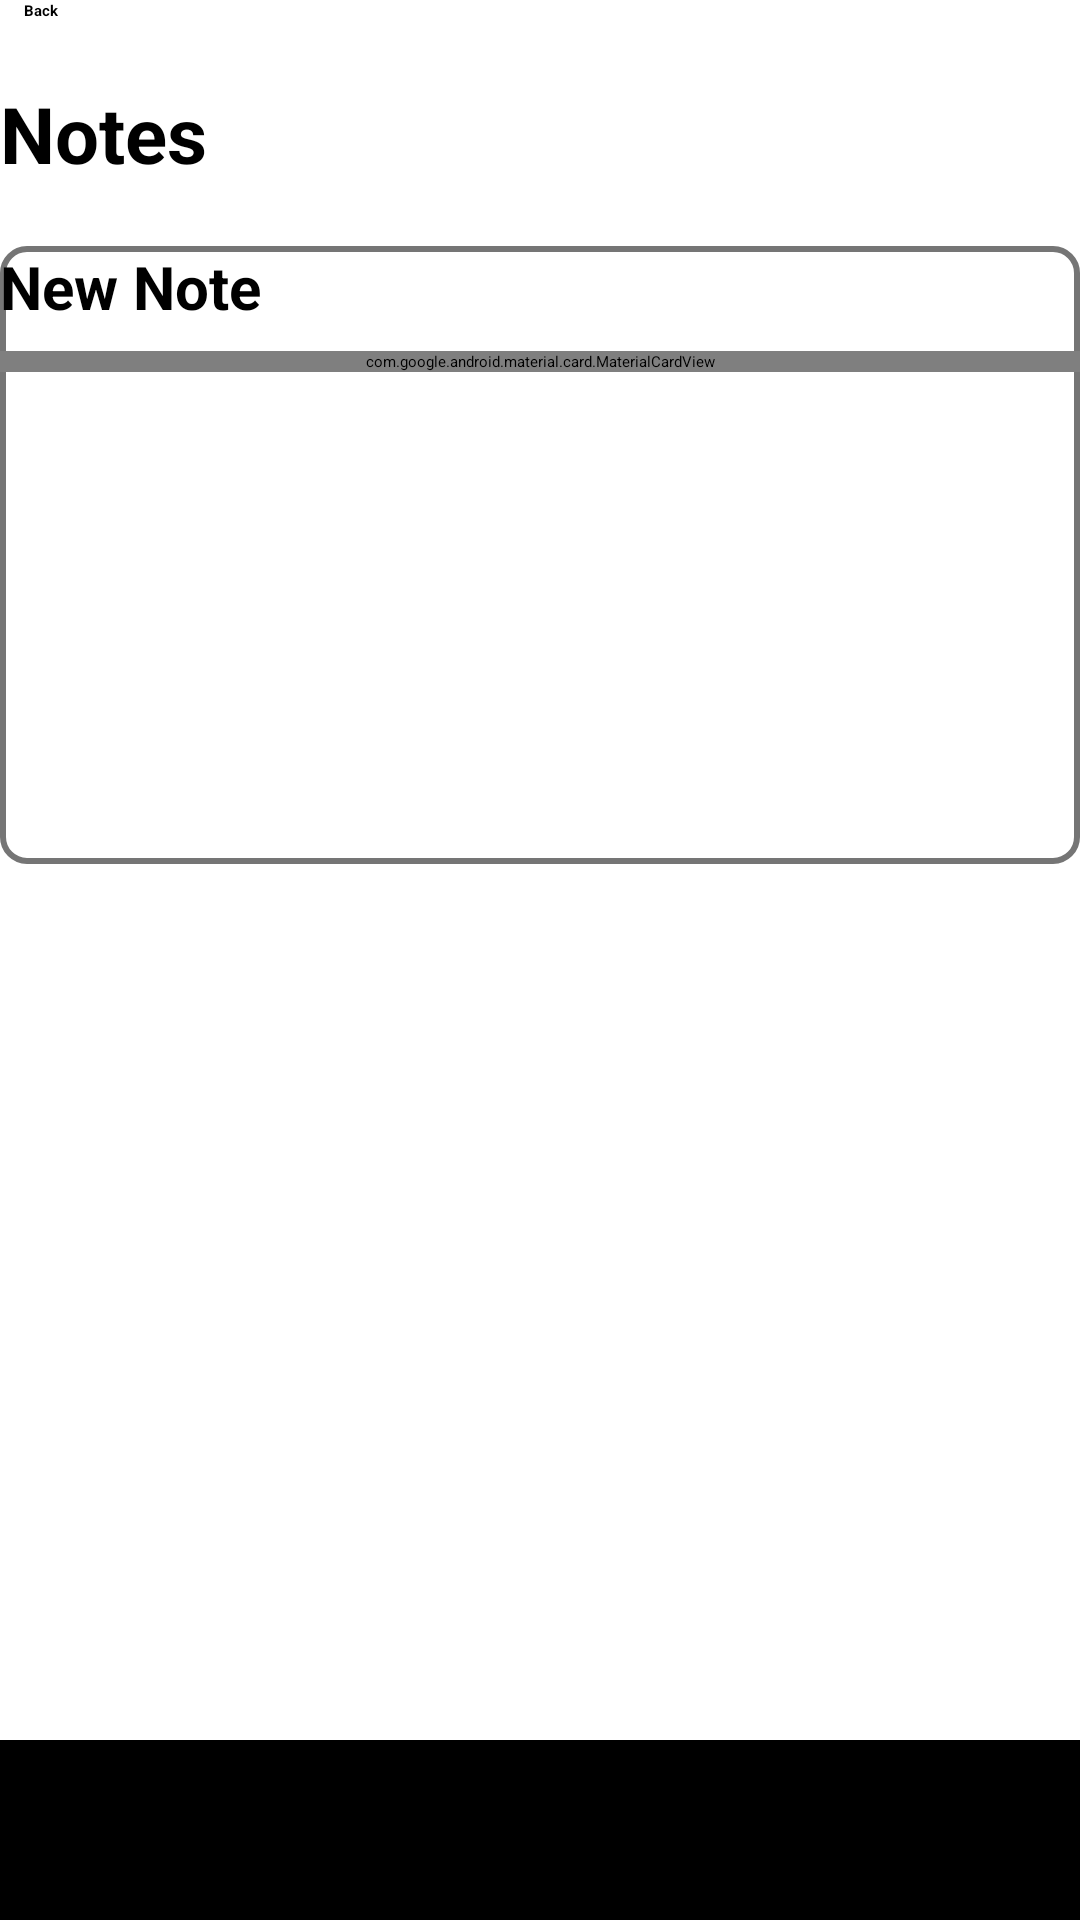

This screen was rendered from an Android layout file. Write that file and the resources it references.
<!-- AndroidManifest.xml: application theme Theme.Syncly -->
<!-- res/layout/activity_note.xml -->
<?xml version="1.0" encoding="utf-8"?>
<RelativeLayout xmlns:android="http://schemas.android.com/apk/res/android"
    xmlns:app="http://schemas.android.com/apk/res-auto"
    xmlns:tools="http://schemas.android.com/tools"
    android:layout_width="match_parent"
    android:layout_height="match_parent"
    android:orientation="vertical"
    android:id="@+id/main"
    android:layout_margin="20dp">

    <LinearLayout
        android:layout_alignParentTop="true"
        android:layout_width="wrap_content"
        android:layout_height="wrap_content"
        android:orientation="horizontal"
        android:gravity="center"
        android:layout_marginBottom="20dp"
        android:id="@+id/backBtn">
        <ImageView
            android:layout_width="wrap_content"
            android:layout_height="wrap_content"
            android:src="@drawable/icon_arrow_back"
            android:layout_marginRight="8dp"/>
        <TextView
            android:layout_width="wrap_content"
            android:layout_height="wrap_content"
            android:text="Back"
            android:textStyle="bold"
            />
    </LinearLayout>

    <TextView
        android:id="@+id/title"
        android:layout_below="@id/backBtn"
        android:layout_width="wrap_content"
        android:layout_height="wrap_content"
        android:text="Notes"
        android:textSize="26sp"
        android:textStyle="bold"
        android:textColor="@color/black"
        android:layout_centerVertical="true"/>

    <LinearLayout
        android:layout_below="@id/title"
        android:layout_width="match_parent"
        android:layout_height="100pt"
        android:layout_marginTop="20dp"
        android:background="@drawable/bg_border"
        android:backgroundTint="@color/ic_launcher_background"
        android:orientation="vertical">

        <TextView
            android:layout_width="wrap_content"
            android:layout_height="wrap_content"
            android:text="New Note"
            android:textSize="20sp"
            android:textStyle="bold" />

        <com.google.android.material.card.MaterialCardView
            android:layout_width="match_parent"
            android:layout_height="wrap_content"
            app:strokeWidth="2dp"
            android:layout_marginTop="8dp"
            app:strokeColor="@color/black"
            >
            <EditText
                android:id="@+id/noteEt"
                android:layout_width="match_parent"
                android:layout_height="wrap_content"
                android:gravity="top|start"
                android:hint="Enter your notes here"
                android:inputType="textMultiLine"
                android:textSize="16sp"
                android:layout_margin="10dp"
                android:maxLength="100"
                android:minLines="7"
                android:background="@android:color/transparent"/>
        </com.google.android.material.card.MaterialCardView>


    </LinearLayout>

    <com.google.android.material.button.MaterialButton
        android:id="@+id/saveBtn"
        android:layout_width="match_parent"
        android:layout_height="60dp"
        android:backgroundTint="@color/black"
        app:cornerRadius="10dp"
        android:textSize="16sp"
        android:text="Save"
        android:layout_alignParentBottom="true"
        android:layout_centerHorizontal="true"
         />
</RelativeLayout>
<!-- resources referenced by this layout -->
<resources>
  <color name="black">#FF000000</color>
  <!-- drawable bg_border (drawable) -->
  <?xml version="1.0" encoding="utf-8"?>
  <shape xmlns:android="http://schemas.android.com/apk/res/android">
      <corners android:radius="8dp"/>
      <stroke android:color="@color/gray" android:width="2dp"/>
  </shape>
  <color name="gray">#757575</color>
</resources>
